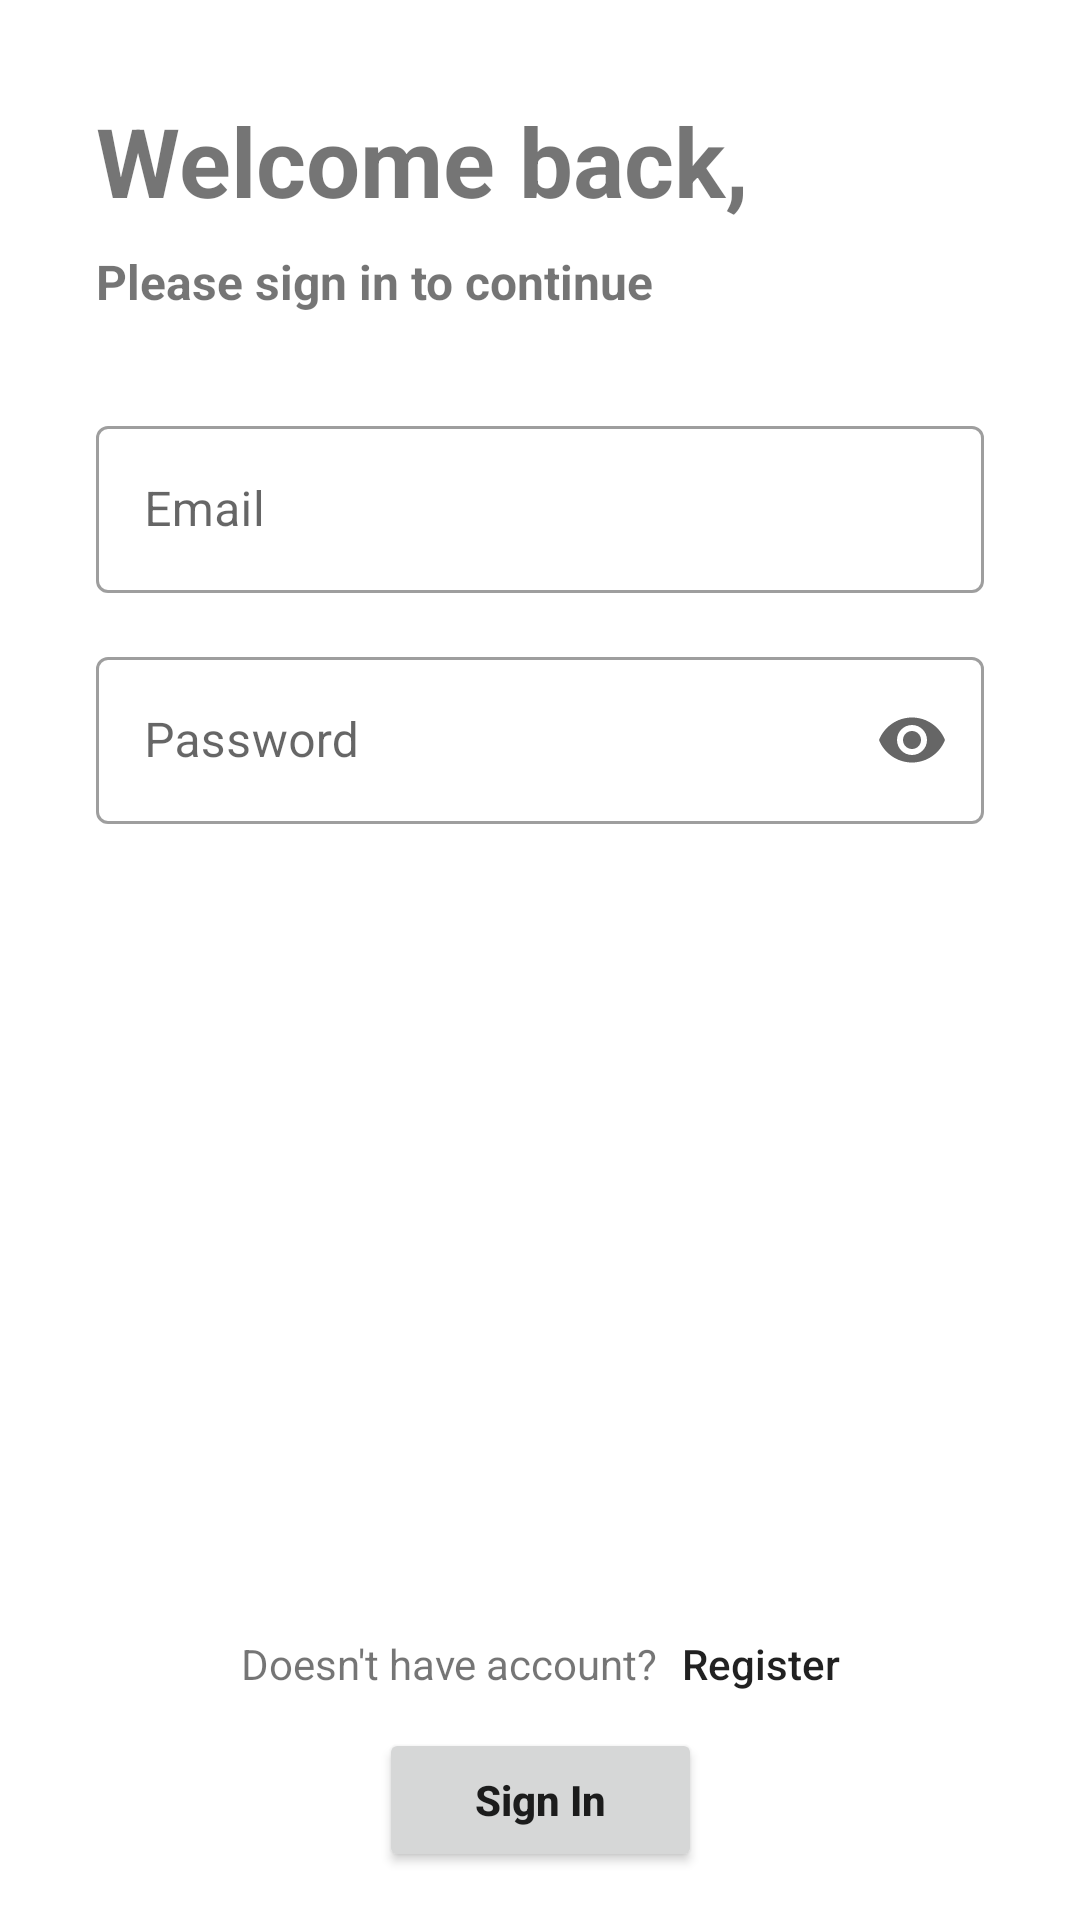

Reconstruct the res/layout file that produces this screen, plus the resources it refers to.
<!-- AndroidManifest.xml: application theme Theme.BookMate -->
<!-- res/layout/activity_login.xml -->
<?xml version="1.0" encoding="utf-8"?>
<androidx.constraintlayout.widget.ConstraintLayout xmlns:android="http://schemas.android.com/apk/res/android"
    xmlns:app="http://schemas.android.com/apk/res-auto"
    xmlns:tools="http://schemas.android.com/tools"
    android:id="@+id/main"
    android:layout_width="match_parent"
    android:layout_height="match_parent"
    tools:context=".ui.login.LoginActivity">

    <TextView
        android:id="@+id/tv_login"
        android:layout_width="wrap_content"
        android:layout_height="wrap_content"
        android:layout_marginStart="32dp"
        android:layout_marginTop="32dp"
        android:text="@string/sign_in_title"
        android:textColor="@color/gunmetal_400"
        android:textSize="32sp"
        android:textStyle="bold"
        app:layout_constraintStart_toStartOf="parent"
        app:layout_constraintTop_toTopOf="parent" />

    <TextView
        android:id="@+id/tv_login_msg"
        android:layout_width="wrap_content"
        android:layout_height="wrap_content"
        android:layout_marginTop="8dp"
        android:text="@string/sign_in_msg"
        android:textSize="16sp"
        android:textStyle="bold"
        app:layout_constraintStart_toStartOf="@id/tv_login"
        app:layout_constraintTop_toBottomOf="@id/tv_login" />

    <com.google.android.material.textfield.TextInputLayout
        android:id="@+id/ed_email"
        style="@style/Widget.MaterialComponents.TextInputLayout.OutlinedBox"
        android:layout_width="0dp"
        android:layout_height="wrap_content"
        android:layout_marginStart="32dp"
        android:layout_marginTop="32dp"
        android:layout_marginEnd="32dp"
        android:hint="@string/email"
        app:boxBackgroundColor="@color/white"
        app:hintTextColor="@color/gunmetal_400"
        app:layout_constraintEnd_toEndOf="parent"
        app:layout_constraintStart_toStartOf="parent"
        app:layout_constraintTop_toBottomOf="@id/tv_login_msg">

        <EditText
            android:layout_width="match_parent"
            android:layout_height="wrap_content"
            android:autofillHints="name"
            android:inputType="textEmailAddress" />

    </com.google.android.material.textfield.TextInputLayout>

    <com.google.android.material.textfield.TextInputLayout
        android:id="@+id/ed_password"
        style="@style/Widget.MaterialComponents.TextInputLayout.OutlinedBox"
        android:layout_width="0dp"
        android:layout_height="wrap_content"
        android:layout_marginStart="32dp"
        android:layout_marginTop="16dp"
        android:layout_marginEnd="32dp"
        android:hint="@string/password"
        app:boxBackgroundColor="@color/white"
        app:endIconDrawable="@drawable/ic_eye_24"
        app:endIconMode="password_toggle"
        app:hintTextColor="@color/gunmetal_400"
        app:layout_constraintEnd_toEndOf="parent"
        app:layout_constraintStart_toStartOf="parent"
        app:layout_constraintTop_toBottomOf="@id/ed_email">

        <EditText
            android:layout_width="match_parent"
            android:layout_height="wrap_content"
            android:autofillHints="name"
            android:inputType="textPassword" />
    </com.google.android.material.textfield.TextInputLayout>

    <LinearLayout
        android:layout_width="wrap_content"
        android:layout_height="wrap_content"
        android:layout_marginBottom="4dp"
        android:gravity="center_horizontal"
        android:orientation="horizontal"
        app:layout_constraintBottom_toTopOf="@id/btn_submit"
        app:layout_constraintEnd_toEndOf="parent"
        app:layout_constraintStart_toStartOf="parent">

        <TextView
            android:id="@+id/tv_doesnt_have_account"
            android:layout_width="wrap_content"
            android:layout_height="wrap_content"
            android:layout_marginBottom="8dp"
            android:text="@string/doesnt_have_account" />

        <Button
            android:id="@+id/btn_register"
            android:layout_width="wrap_content"
            android:layout_height="wrap_content"
            android:layout_marginStart="8dp"
            android:background="@android:color/transparent"
            android:elevation="0dp"
            android:minWidth="0dp"
            android:minHeight="0dp"
            android:padding="0dp"
            android:text="@string/register"
            android:textAllCaps="false"
            android:textColor="@color/gunmetal_400" />
    </LinearLayout>

    <Button
        android:id="@+id/btn_submit"
        android:layout_width="wrap_content"
        android:layout_height="wrap_content"
        android:layout_marginStart="32dp"
        android:layout_marginEnd="32dp"
        android:layout_marginBottom="16dp"
        android:paddingHorizontal="32dp"
        android:paddingVertical="8dp"
        android:text="@string/sign_in"
        android:textAllCaps="false"
        android:textStyle="bold"
        app:cornerRadius="50dp"
        app:layout_constraintBottom_toBottomOf="parent"
        app:layout_constraintEnd_toEndOf="parent"
        app:layout_constraintStart_toStartOf="parent" />

    <ProgressBar
        android:id="@+id/progress_bar"
        android:indeterminateTint="@color/white"
        android:layout_width="18dp"
        android:layout_height="18dp"
        android:visibility="gone"
        tools:visibility="visible"
        app:layout_constraintStart_toStartOf="@id/btn_submit"
        app:layout_constraintEnd_toEndOf="@id/btn_submit"
        app:layout_constraintTop_toTopOf="@id/btn_submit"
        app:layout_constraintBottom_toBottomOf="@id/btn_submit"/>

</androidx.constraintlayout.widget.ConstraintLayout>
<!-- resources referenced by this layout -->
<resources>
  <color name="white">#FFFFFFFF</color>
  <string name="doesnt_have_account">Doesn\'t have account?</string>
  <string name="email">Email</string>
  <string name="password">Password</string>
  <string name="register">Register</string>
  <string name="sign_in">Sign In</string>
  <string name="sign_in_msg">Please sign in to continue</string>
  <string name="sign_in_title">Welcome back,</string>
  <style name="Theme.BookMate" parent="Theme.MaterialComponents.DayNight.NoActionBar">
          
          <item name="colorPrimary">@color/orange_200</item>
          <item name="colorPrimaryVariant">@color/orange_300</item>
          <item name="colorOnPrimary">@color/white</item>
          
          <item name="colorSecondary">@color/teal_200</item>
          <item name="colorSecondaryVariant">@color/teal_700</item>
          <item name="colorOnSecondary">@color/black</item>
          
          <item name="android:statusBarColor">?attr/colorPrimaryVariant</item>
  
          
          <item name="bottomNavBackgroundColor">@color/white</item>
  
          
          <item name="welcomeBg">@drawable/welcome_bg</item>
          <item name="dotActive">@color/gunmetal_400</item>
  
          
          <item name="titleColor">@color/slate_700</item>
          <item name="subtitleColor">@color/gray_500</item>
          <item name="primaryLinkColor">@color/gunmetal_400</item>
  
          <item name="fieldBackground">@color/white</item>
          <item name="fieldHintColor">@color/gunmetal_400</item>
          <item name="invalidIconColor">@color/red_600</item>
          <item name="validIconColor">@color/orange_300</item>
  
          <item name="fragmentBackground">@color/white</item>
          <item name="tabActiveTextColor">@color/slate_700</item>
          <item name="tabNonActiveTextColor">@color/gray_500</item>
  
          <item name="sectionBackground">@color/orange_200</item>
          <item name="contentBackground">@color/white</item>
          <item name="secondarySectionBackground">@color/white</item>
          <item name="sectionStroke">@color/gray_300</item>
  
          <item name="activeIconNav">@color/orange_400</item>
          <item name="genreBackground">@color/gray_300</item>
      </style>
  <color name="orange_200">#FFBB2D</color>
  <color name="orange_300">#FFA74B</color>
  <color name="teal_200">#FF03DAC5</color>
  <color name="teal_700">#FF018786</color>
  <color name="black">#FF000000</color>
  <!-- drawable welcome_bg: png bitmap (drawable, 11460 bytes) -->
  <color name="orange_400">#F49C3F</color>
</resources>
